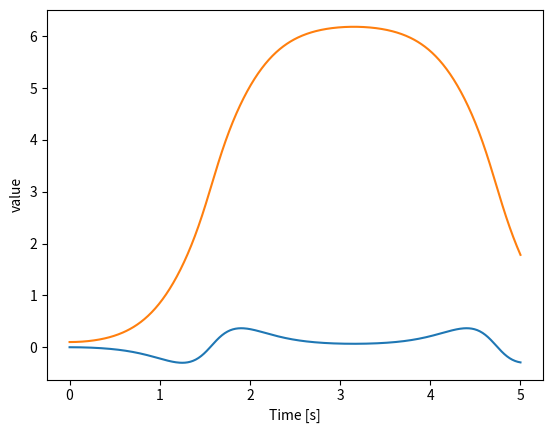

The script that saved this image:
import numpy as np
import matplotlib.pyplot as plt

m1=1
m2=2
l=0.5
g=9.8
J=1
F=0
tau=0.01

def f(z,m1,m2,l,J,F,g):
    
    v,omega,x,theta=z

    A1=np.array([[m1+m2,m2*l*np.cos(theta)],[m2*l*np.cos(theta),m2*l**2+J]])
    A2=np.array([[m2*l*omega**2*np.sin(theta)+F],[m2*g*l*np.sin(theta)]])
    A1_inv=np.linalg.inv(A1)

    h=A1_inv@A2

    return np.array([h[0,0],h[1,0],v,omega])


def RungeKutta(z,tau,m1,m2,l,J,F,g):
    k1=f(z,m1,m2,l,J,F,g)
    k2=f(z+k1*tau/2,m1,m2,l,J,F,g)
    k3=f(z+k2*tau/2,m1,m2,l,J,F,g)
    k4=f(z+k3*tau,m1,m2,l,J,F,g)
    return z+tau/6*(k1+2*k2+2*k3+k4)


z0=np.array([0.0,0.0,0.0,0.1])
T=5.0
N=int(T/tau)
z_list=[z0]

for i in range(N):
    z=RungeKutta(z_list[i],tau,m1,m2,l,J,F,g)
    
    z_list.append(z)
    
time=np.arange(N+1)*tau
z_array=np.array(z_list)

plt.plot(time,z_array[:,2],label="Position")
plt.plot(time,z_array[:,3],label="Theta")
plt.xlabel("Time [s]")
plt.ylabel("value")

plt.show()

